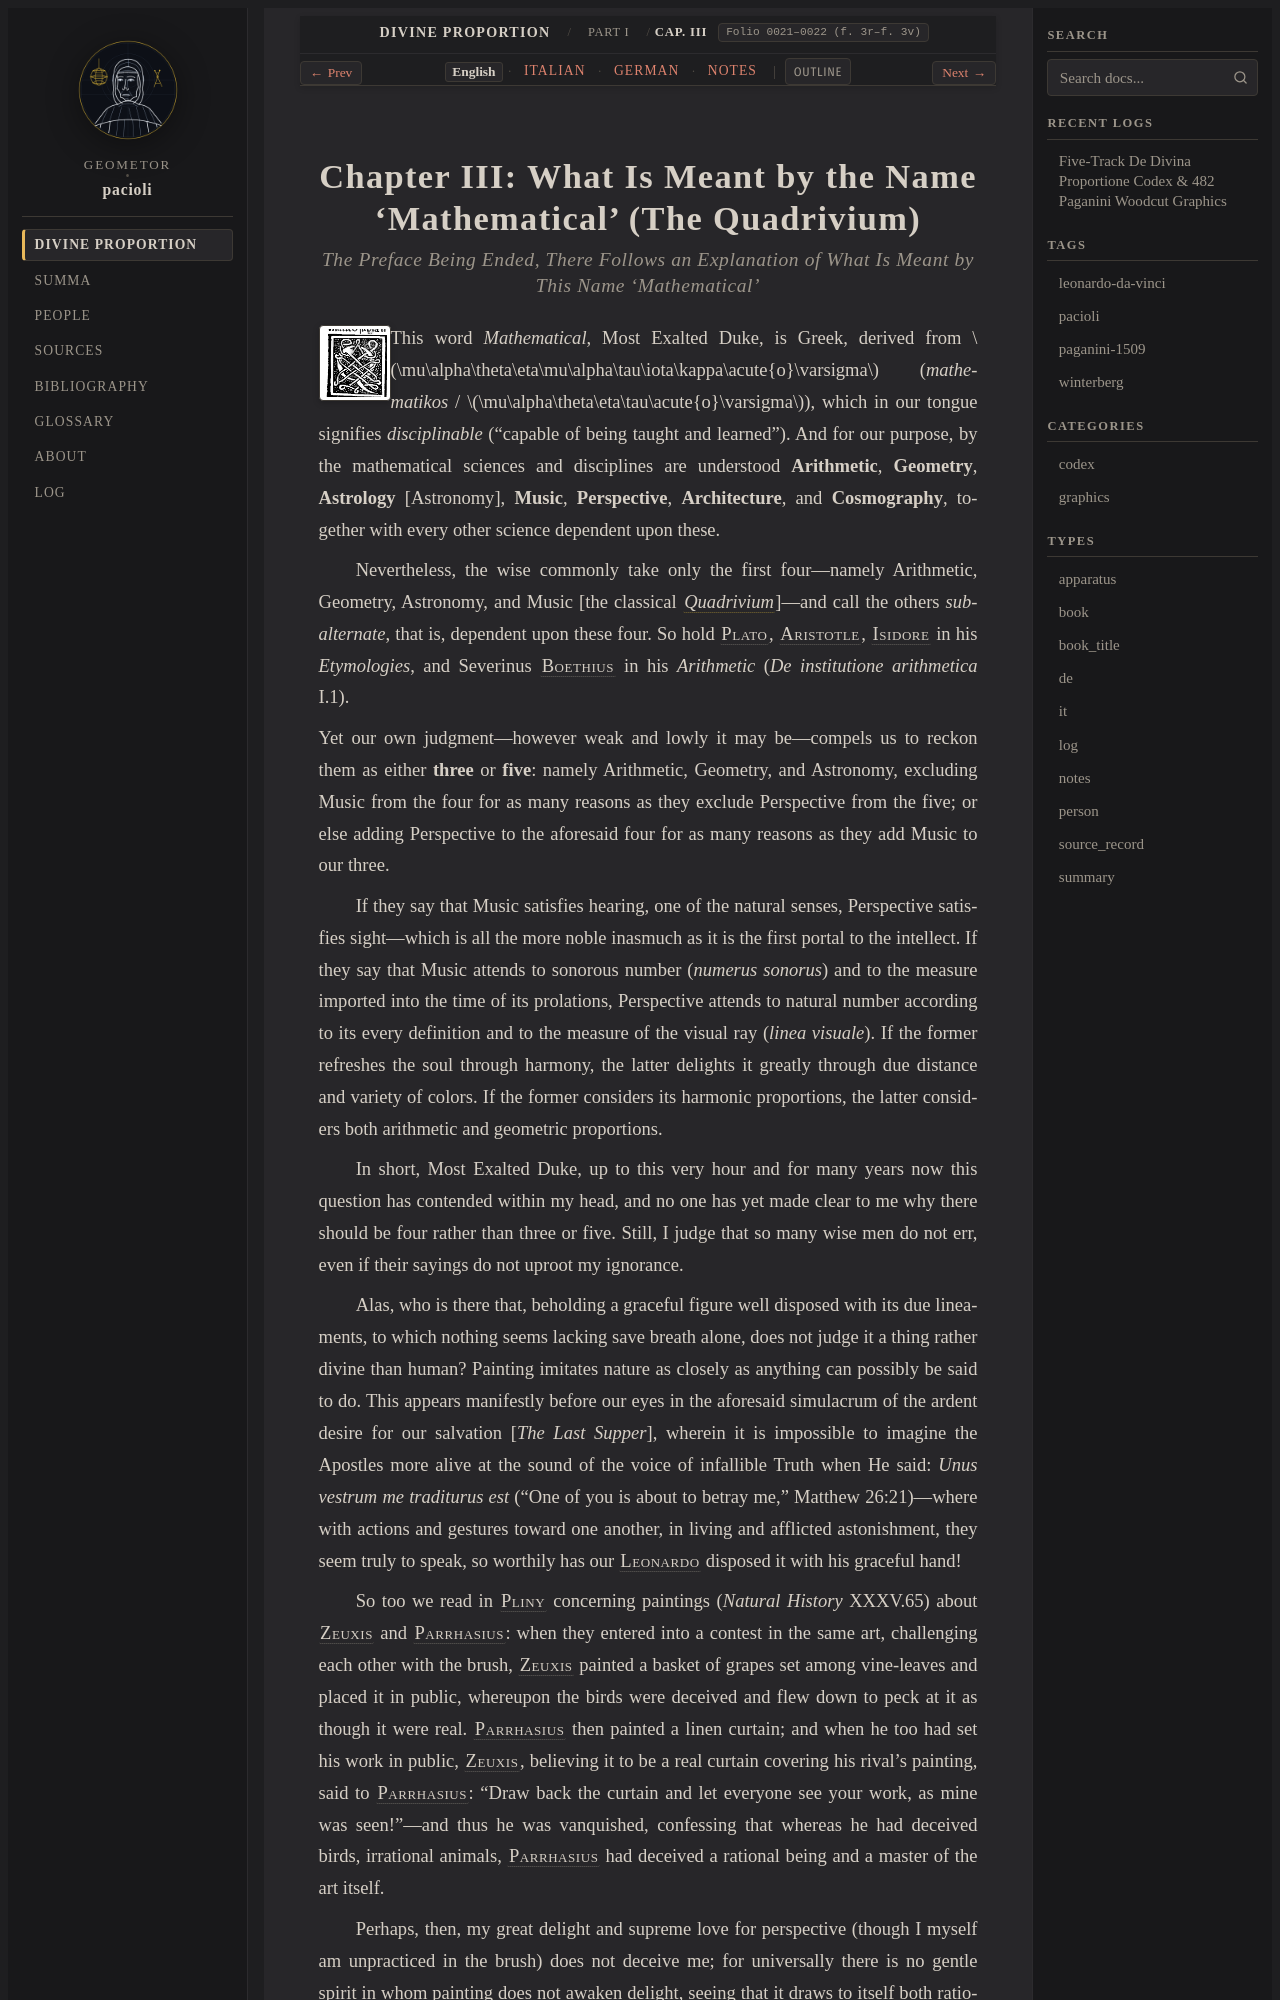

repository: geometor/pacioli · page: de_divina_proportione/compendio/cap_03/index.html · generator: sphinx

:tracks: English: index | Italian: it | German: de | Notes: notes
:layout: book
:canonical_id: Cap. III
:folio: 0021–0022 (f. 3r–f. 3v)

.. _compendio-cap_03:
.. _compendio-cap_03-en:

Chapter III: What Is Meant by the Name 'Mathematical' (The Quadrivium)
======================================================================

.. rubric:: The Preface Being Ended, There Follows an Explanation of What Is Meant by This Name 'Mathematical'

.. folio:: 0021–0022 (f. 3r–f. 3v)
   :initial: 0021.c1.png

This word *Mathematical*, Most Exalted Duke, is Greek, derived from :math:`\mu\alpha\theta\eta\mu\alpha\tau\iota\kappa\acute{o}\varsigma` (*mathematikos* / :math:`\mu\alpha\theta\eta\tau\acute{o}\varsigma`), which in our tongue signifies *disciplinable* ("capable of being taught and learned"). And for our purpose, by the mathematical sciences and disciplines are understood **Arithmetic**, **Geometry**, **Astrology** [Astronomy], **Music**, **Perspective**, **Architecture**, and **Cosmography**, together with every other science dependent upon these.

Nevertheless, the wise commonly take only the first four—namely Arithmetic, Geometry, Astronomy, and Music [the classical :term:`*Quadrivium* <quadrivio>`]—and call the others *subalternate*, that is, dependent upon these four. So hold :person:`Plato <plato>`, :person:`Aristotle <aristotle>`, :person:`Isidore <isidore>` in his *Etymologies*, and Severinus :person:`Boethius <boethius>` in his *Arithmetic* (*De institutione arithmetica* I.1).

Yet our own judgment—however weak and lowly it may be—compels us to reckon them as either **three** or **five**: namely Arithmetic, Geometry, and Astronomy, excluding Music from the four for as many reasons as they exclude Perspective from the five; or else adding Perspective to the aforesaid four for as many reasons as they add Music to our three.

If they say that Music satisfies hearing, one of the natural senses, Perspective satisfies sight—which is all the more noble inasmuch as it is the first portal to the intellect. If they say that Music attends to sonorous number (*numerus sonorus*) and to the measure imported into the time of its prolations, Perspective attends to natural number according to its every definition and to the measure of the visual ray (*linea visuale*). If the former refreshes the soul through harmony, the latter delights it greatly through due distance and variety of colors. If the former considers its harmonic proportions, the latter considers both arithmetic and geometric proportions.

In short, Most Exalted Duke, up to this very hour and for many years now this question has contended within my head, and no one has yet made clear to me why there should be four rather than three or five. Still, I judge that so many wise men do not err, even if their sayings do not uproot my ignorance.

Alas, who is there that, beholding a graceful figure well disposed with its due lineaments, to which nothing seems lacking save breath alone, does not judge it a thing rather divine than human? Painting imitates nature as closely as anything can possibly be said to do. This appears manifestly before our eyes in the aforesaid simulacrum of the ardent desire for our salvation [*The Last Supper*], wherein it is impossible to imagine the Apostles more alive at the sound of the voice of infallible Truth when He said: *Unus vestrum me traditurus est* ("One of you is about to betray me," Matthew 26:21)—where with actions and gestures toward one another, in living and afflicted astonishment, they seem truly to speak, so worthily has our :person:`Leonardo <leonardo>` disposed it with his graceful hand!
